Dataset: data (GitHub, chaseez/bacteria-identification). Classes: negative, positive.

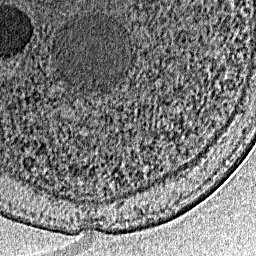
Label: positive

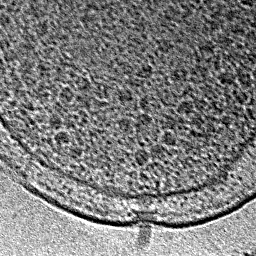
Label: positive

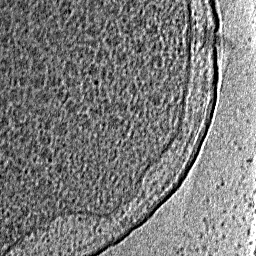
Label: positive

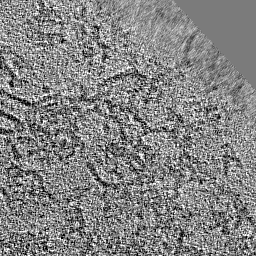
Label: negative

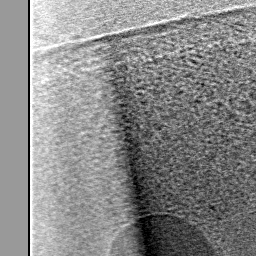
Label: negative

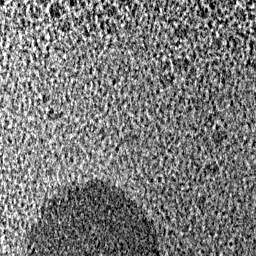
Label: negative
